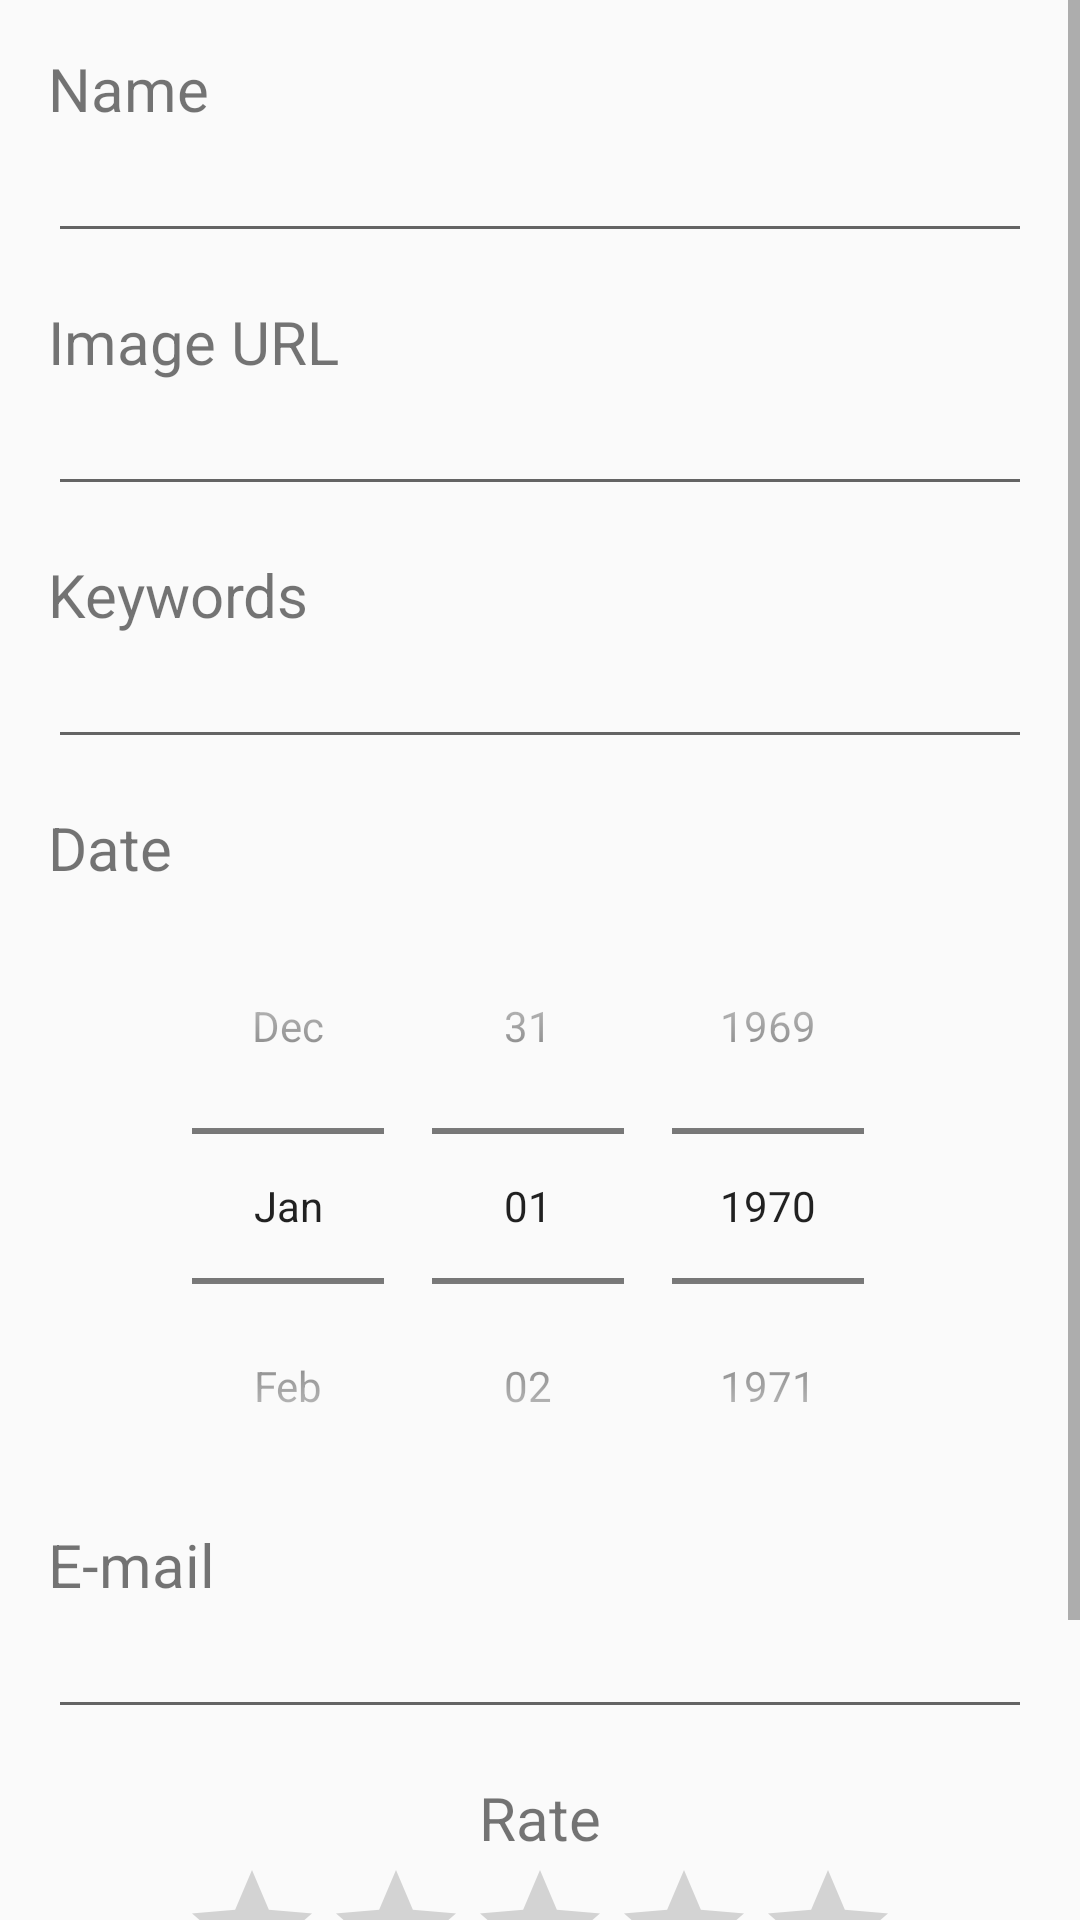

Write the Android layout XML for this screen, with the resource values it uses.
<!-- AndroidManifest.xml: application theme AppTheme -->
<!-- res/layout/activity_showimg.xml -->
<?xml version="1.0" encoding="utf-8"?>
<ScrollView xmlns:android="http://schemas.android.com/apk/res/android"
    android:layout_width="match_parent"
    android:layout_height="match_parent">

    <LinearLayout
        android:layout_width="match_parent"
        android:layout_height="wrap_content"
        android:gravity="center"
        android:orientation="vertical">

        <TextView
            style="@style/MyTextViewStyle"
            android:layout_marginTop="16dp"
            android:text="Name"/>

        <EditText
            android:id="@+id/name"
            style="@style/MyEditTextStyle" />

        <TextView
            style="@style/MyTextViewStyle"
            android:text="Image URL"/>

        <EditText
            android:id="@+id/imgUrl"
            style="@style/MyEditTextStyle" />

        <TextView
            style="@style/MyTextViewStyle"
            android:text="Keywords" />

        <EditText
            android:id="@+id/keywords"
            style="@style/MyEditTextStyle" />

        <TextView
            style="@style/MyTextViewStyle"
            android:text="Date" />

        <DatePicker
            android:id="@+id/date"
            android:layout_width="wrap_content"
            android:layout_height="wrap_content"
            android:datePickerMode="spinner"
            android:calendarViewShown="false" />

        <TextView
            style="@style/MyTextViewStyle"
            android:text="E-mail" />

        <EditText
            android:id="@+id/email"
            style="@style/MyEditTextStyle"  />

        <TextView
            style="@style/MyTextViewStyle"
            android:gravity="center"
            android:text="Rate"/>

        <RatingBar
            android:id="@+id/rate"
            android:layout_width="wrap_content"
            android:layout_height="wrap_content"
            android:numStars="5"
            android:stepSize="1" />

        <Button
            android:id="@+id/modifyBtn"
            android:layout_width="match_parent"
            android:layout_height="wrap_content"
            android:layout_gravity="center"
            android:layout_marginLeft="16dp"
            android:layout_marginTop="18dp"
            android:layout_marginRight="16dp"
            android:layout_marginBottom="16dp"
            android:onClick="onModifyClick"
            android:text="Modify" />

    </LinearLayout>
</ScrollView>
<!-- resources referenced by this layout -->
<resources>
  <style name="MyEditTextStyle" parent="android:Widget.EditText">
          <item name="android:layout_height">wrap_content</item>
          <item name="android:layout_width">match_parent</item>
          <item name="android:layout_marginBottom">16dp</item>
          <item name="android:layout_marginLeft">16dp</item>
          <item name="android:layout_marginRight">16dp</item>
      </style>
  <style name="MyTextViewStyle" parent="android:Widget.TextView">
          <item name="android:layout_height">wrap_content</item>
          <item name="android:layout_width">match_parent</item>
          <item name="android:layout_marginLeft">16dp</item>
          <item name="android:layout_marginRight">16dp</item>
          <item name="android:textSize">20dp</item>
      </style>
  <style name="AppTheme" parent="Theme.AppCompat.Light.DarkActionBar">
          
          <item name="colorPrimary">@color/colorPrimary</item>
          <item name="colorPrimaryDark">@color/colorPrimaryDark</item>
          <item name="colorAccent">@color/colorAccent</item>
      </style>
  <!-- not gathered from this repository: default colours our renderer supplied (Android Studio template values) -->
  <color name="colorPrimary">#FF6200EE</color>
  <color name="colorPrimaryDark">#FF3700B3</color>
  <color name="colorAccent">#FF03DAC5</color>
</resources>
